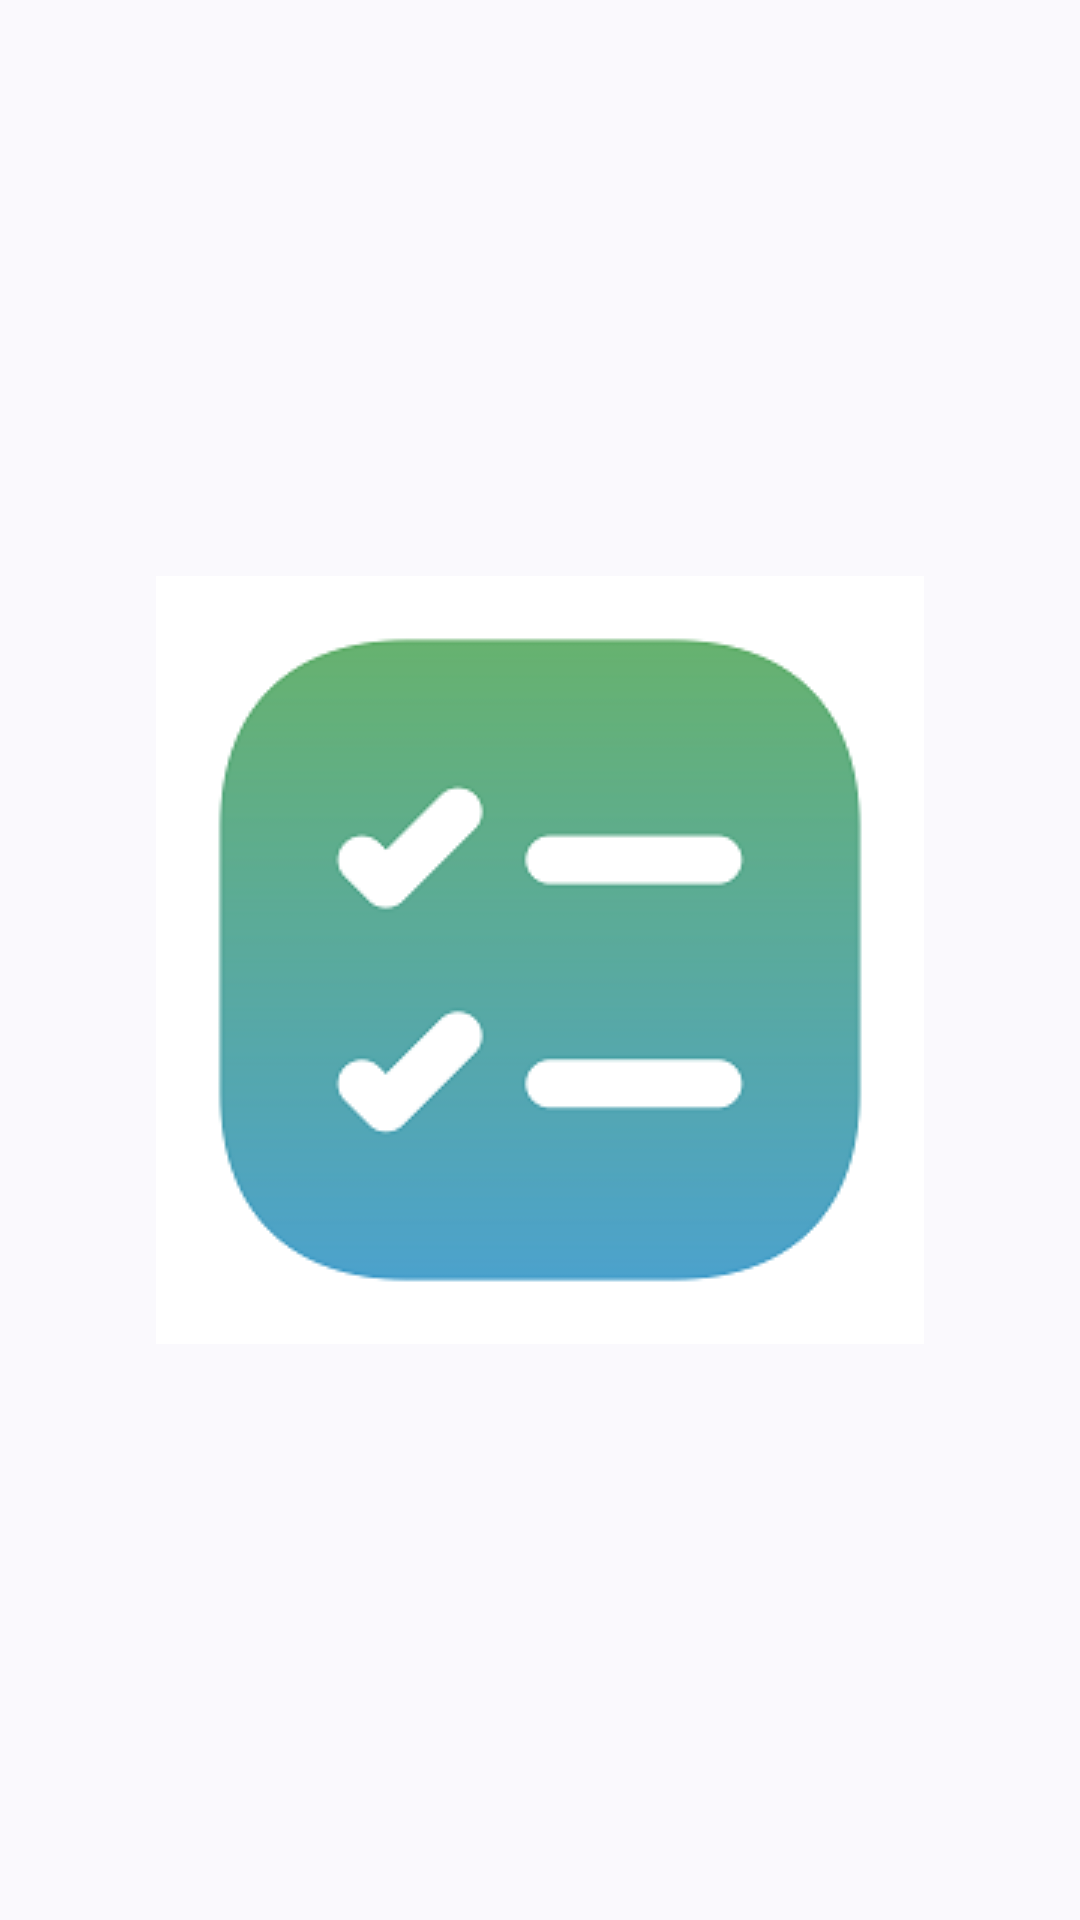

Android layout source for this screen:
<!-- AndroidManifest.xml: application theme Theme.ToDoCheck -->
<!-- res/layout/activity_splash.xml -->
<?xml version="1.0" encoding="utf-8"?>
<androidx.constraintlayout.widget.ConstraintLayout xmlns:android="http://schemas.android.com/apk/res/android"
    xmlns:app="http://schemas.android.com/apk/res-auto"
    xmlns:tools="http://schemas.android.com/tools"
    android:layout_width="match_parent"
    android:layout_height="match_parent"
    android:layout_gravity="center"
    tools:context=".Splash">

    <ImageView
        android:id="@+id/imageView"
        android:layout_width="wrap_content"
        android:layout_height="wrap_content"
        android:foregroundGravity="center"
        android:src="@drawable/checklist"
        app:layout_constraintBottom_toBottomOf="parent"
        app:layout_constraintEnd_toEndOf="parent"
        app:layout_constraintStart_toStartOf="parent"
        app:layout_constraintTop_toTopOf="parent" />

</androidx.constraintlayout.widget.ConstraintLayout>
<!-- resources referenced by this layout -->
<resources>
  <!-- drawable checklist: png bitmap (drawable, 9155 bytes) -->
  <style name="Theme.ToDoCheck" parent="Base.Theme.ToDoCheck" />
  <style name="Base.Theme.ToDoCheck" parent="Theme.Material3.DynamicColors.Light">
          
          
      </style>
</resources>
